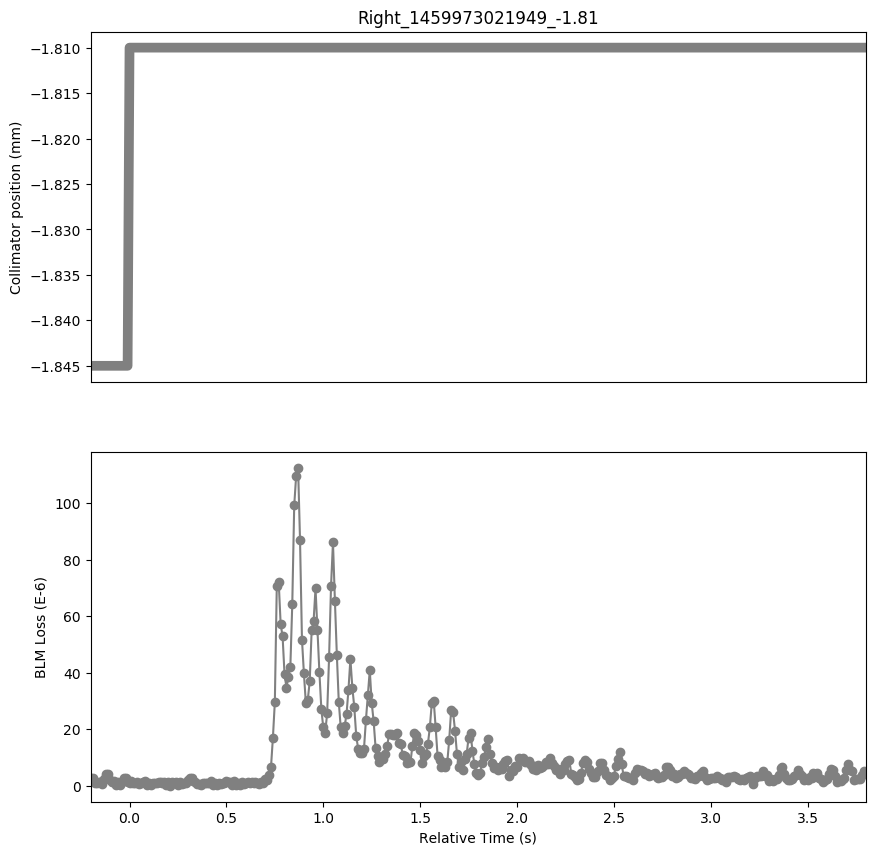

The data file committed next to this chart (first rows):
Timestamp, position, BLMTI.06L7.B1E10_TCP.C6L7.B1
1459973021750, -1.845, 2.8960000000000003e-06
1459973021760, -1.845, 2.8960000000000003e-06
1459973021770, -1.845, 1.0859999999999999e-06
1459973021780, -1.845, 1.0859999999999999e-06
1459973021790, -1.845, 1.4480000000000002e-06
1459973021800, -1.845, 1.4480000000000002e-06
1459973021810, -1.845, 7.240000000000001e-07
1459973021820, -1.845, 2.5340000000000002e-06
1459973021830, -1.845, 4.343999999999999e-06
1459973021840, -1.845, 4.343999999999999e-06
1459973021850, -1.845, 2.1719999999999997e-06
1459973021860, -1.845, 1.4480000000000002e-06
1459973021870, -1.845, 1.81e-06
1459973021880, -1.845, 3.6200000000000004e-07
1459973021890, -1.845, 1.4480000000000002e-06
1459973021900, -1.845, 3.6200000000000004e-07
1459973021910, -1.845, 1.4480000000000002e-06
1459973021920, -1.845, 2.8960000000000003e-06
1459973021930, -1.845, 2.8960000000000003e-06
1459973021940, -1.845, 1.4480000000000002e-06
1459973021950, -1.81, 1.0859999999999999e-06
1459973021960, -1.81, 1.81e-06
1459973021970, -1.81, 1.0859999999999999e-06
1459973021980, -1.81, 1.0859999999999999e-06
1459973021990, -1.81, 1.4480000000000002e-06
1459973022000, -1.81, 7.240000000000001e-07
1459973022010, -1.81, 1.0859999999999999e-06
1459973022020, -1.81, 1.4480000000000002e-06
1459973022030, -1.81, 1.81e-06
1459973022040, -1.81, 3.6200000000000004e-07
1459973022050, -1.81, 1.0859999999999999e-06
1459973022060, -1.81, 3.6200000000000004e-07
1459973022070, -1.81, 1.0859999999999999e-06
1459973022080, -1.81, 1.0859999999999999e-06
1459973022090, -1.81, 1.0859999999999999e-06
1459973022100, -1.81, 1.4480000000000002e-06
1459973022110, -1.81, 1.4480000000000002e-06
1459973022120, -1.81, 1.0859999999999999e-06
1459973022130, -1.81, 1.4480000000000002e-06
1459973022140, -1.81, 3.6200000000000004e-07
1459973022150, -1.81, 1.4480000000000002e-06
1459973022160, -1.81, 0.0
1459973022170, -1.81, 1.4480000000000002e-06
1459973022180, -1.81, 1.0859999999999999e-06
1459973022190, -1.81, 1.4480000000000002e-06
1459973022200, -1.81, 3.6200000000000004e-07
1459973022210, -1.81, 1.4480000000000002e-06
1459973022220, -1.81, 7.240000000000001e-07
1459973022230, -1.81, 1.0859999999999999e-06
1459973022240, -1.81, 1.0859999999999999e-06
1459973022250, -1.81, 2.1719999999999997e-06
1459973022260, -1.81, 2.8960000000000003e-06
1459973022270, -1.81, 2.8960000000000003e-06
1459973022280, -1.81, 1.81e-06
1459973022290, -1.81, 1.4480000000000002e-06
1459973022300, -1.81, 7.240000000000001e-07
1459973022310, -1.81, 7.240000000000001e-07
1459973022320, -1.81, 3.6200000000000004e-07
1459973022330, -1.81, 1.0859999999999999e-06
1459973022340, -1.81, 1.0859999999999999e-06
... 341 more rows
